Run: headless pygame with SDL's dummy video driver; simulated clock (each Clock.tick advances the game by its frame time, no real sleeping); random seed 0; keys injected as events and as key.get_pressed() state; no mouse input.
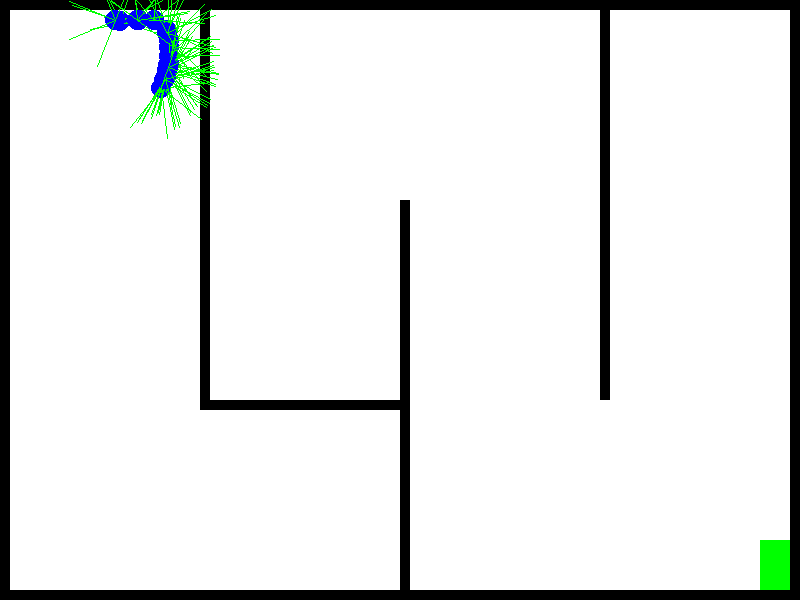
Frame 1 of 4 · flips 1–60 · no input
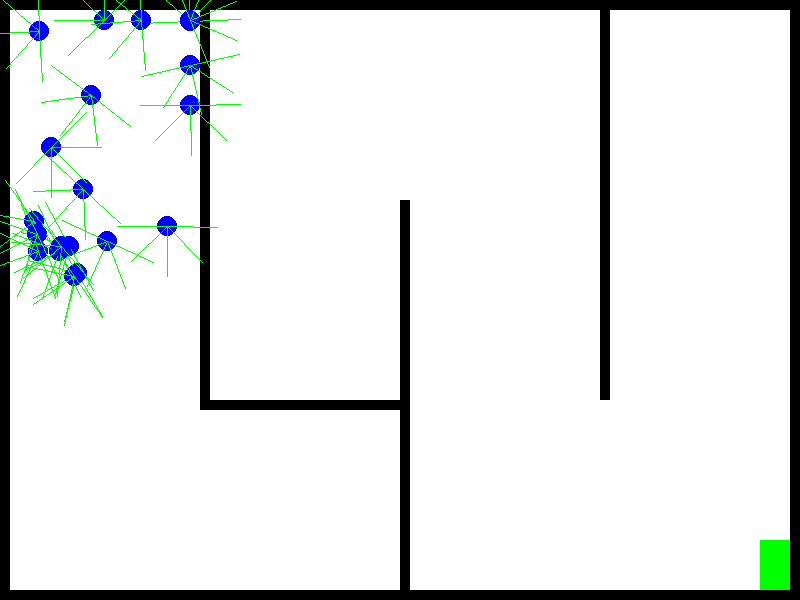
Frame 2 of 4 · flips 61–180 · tapped SPACE, RETURN · held RIGHT (→), D
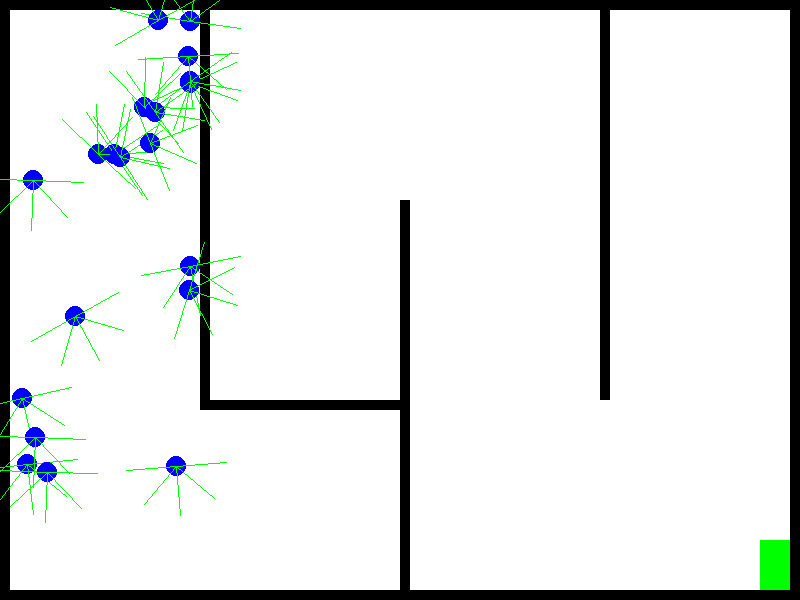
Frame 3 of 4 · flips 181–300 · held DOWN (↓), S
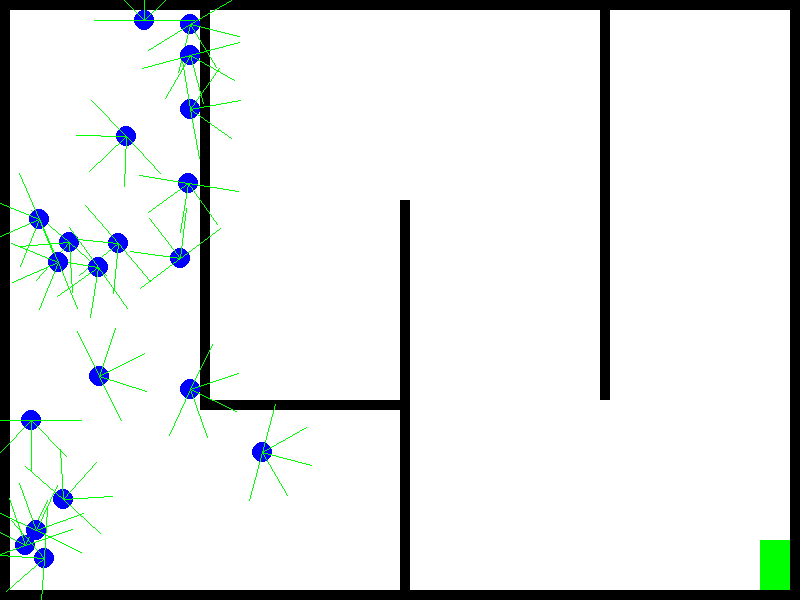
Frame 4 of 4 · flips 301–420 · held LEFT (←), A, UP (↑), W

The pygame program that drew these frames:

import pygame
import math
import random

# ----- Global Constants -----
SCREEN_WIDTH = 800
SCREEN_HEIGHT = 600
BOT_RADIUS = 10
BOT_SPEED = 2.0
SENSOR_RANGE = 50
NUM_BOTS = 20
MUTATION_RATE = 0.1

# ----- Maze Class -----
class Maze:
    def __init__(self):
        # Define outer boundaries as walls
        self.walls = []
        self.walls.append(pygame.Rect(0, 0, SCREEN_WIDTH, 10))             # Top wall
        self.walls.append(pygame.Rect(0, 0, 10, SCREEN_HEIGHT))            # Left wall
        self.walls.append(pygame.Rect(0, SCREEN_HEIGHT - 10, SCREEN_WIDTH, 10))  # Bottom wall
        self.walls.append(pygame.Rect(SCREEN_WIDTH - 10, 0, 10, SCREEN_HEIGHT))  # Right wall

        # Create some inner walls manually (you can expand this to generate more complex mazes)
        self.walls.append(pygame.Rect(200, 0, 10, 400))
        self.walls.append(pygame.Rect(400, 200, 10, 400))
        self.walls.append(pygame.Rect(600, 0, 10, 400))
        self.walls.append(pygame.Rect(200, 400, 210, 10))

        # Define an exit area – a rectangle at the far right of the maze
        self.exit = pygame.Rect(SCREEN_WIDTH - 40, SCREEN_HEIGHT - 60, 30, 50)

    def draw(self, screen):
        # Draw walls
        for wall in self.walls:
            pygame.draw.rect(screen, (0, 0, 0), wall)
        # Draw the exit area in a different color (e.g. green)
        pygame.draw.rect(screen, (0, 255, 0), self.exit)

# ----- Bot Class -----
class Bot:
    def __init__(self, x, y, angle, weights=None):
        self.pos = [x, y]
        self.angle = angle  # in radians

        # Each bot has a set of sensor weights (for front, left, right, left45, right45) and a bias term.
        # These parameters determine how sensor readings affect turning.
        if weights is None:
            self.weights = {
                "front": random.uniform(-1, 1),
                "left": random.uniform(-1, 1),
                "right": random.uniform(-1, 1),
                "left45": random.uniform(-1, 1),
                "right45": random.uniform(-1, 1),
                "bias": random.uniform(-0.1, 0.1)
            }
        else:
            self.weights = weights

    def update(self, maze):
        # Sensor definitions: angle offsets relative to the bot's current heading
        sensor_angles = {
            "front": 0,
            "left": math.radians(90),
            "right": -math.radians(90),
            "left45": math.radians(45),
            "right45": -math.radians(45)
        }
        sensor_readings = {}
        # Compute sensor reading for each sensor
        for sensor, offset in sensor_angles.items():
            sensor_angle = self.angle + offset
            reading = self.get_sensor_reading(maze, sensor_angle)
            sensor_readings[sensor] = reading

        # Combine sensor readings into a steering command using the bot's weights.
        # (A higher sensor reading means the wall is closer.)
        steering = (
            self.weights["bias"] +
            self.weights["front"] * sensor_readings["front"] +
            self.weights["left"] * sensor_readings["left"] +
            self.weights["right"] * sensor_readings["right"] +
            self.weights["left45"] * sensor_readings["left45"] +
            self.weights["right45"] * sensor_readings["right45"]
        )
        # Adjust bot's heading – scaling factor determines how sharply it turns.
        self.angle += steering * 0.1

        # Calculate new position by moving forward at a constant speed.
        dx = BOT_SPEED * math.cos(self.angle)
        dy = BOT_SPEED * math.sin(self.angle)
        new_x = self.pos[0] + dx
        new_y = self.pos[1] + dy

        # Check if the new position would collide with any wall
        bot_rect = pygame.Rect(new_x - BOT_RADIUS, new_y - BOT_RADIUS, BOT_RADIUS * 2, BOT_RADIUS * 2)
        collision = any(bot_rect.colliderect(wall) for wall in maze.walls)
        if not collision:
            self.pos[0] = new_x
            self.pos[1] = new_y
        else:
            # If a collision is about to happen, adjust the angle randomly to avoid the wall.
            self.angle += random.uniform(-0.5, 0.5)

    def get_sensor_reading(self, maze, sensor_angle):
        """
        Cast a ray in the sensor direction and return a normalized reading:
        0 means no wall within range; values approaching 1 mean the wall is very near.
        """
        # Step along the ray in increments (here, 5 pixels)
        for distance in range(0, SENSOR_RANGE, 5):
            test_x = self.pos[0] + distance * math.cos(sensor_angle)
            test_y = self.pos[1] + distance * math.sin(sensor_angle)
            test_rect = pygame.Rect(test_x, test_y, 2, 2)
            for wall in maze.walls:
                if test_rect.colliderect(wall):
                    # Normalize the reading so that closer distances yield higher values.
                    return (SENSOR_RANGE - distance) / SENSOR_RANGE
        return 0  # no wall detected within range

    def draw(self, screen):
        # Draw the bot as a blue circle
        pygame.draw.circle(screen, (0, 0, 255), (int(self.pos[0]), int(self.pos[1])), BOT_RADIUS)
        # Optionally, draw the sensor rays (in green)
        sensor_angles = {
            "front": 0,
            "left": math.radians(90),
            "right": -math.radians(90),
            "left45": math.radians(45),
            "right45": -math.radians(45)
        }
        for sensor, offset in sensor_angles.items():
            sensor_angle = self.angle + offset
            end_x = self.pos[0] + SENSOR_RANGE * math.cos(sensor_angle)
            end_y = self.pos[1] + SENSOR_RANGE * math.sin(sensor_angle)
            pygame.draw.line(screen, (0, 255, 0), self.pos, (end_x, end_y), 1)

# ----- Main Simulation Loop -----
def main():
    pygame.init()
    screen = pygame.display.set_mode((SCREEN_WIDTH, SCREEN_HEIGHT))
    pygame.display.set_caption("Maze Bots Evolution")
    clock = pygame.time.Clock()

    maze = Maze()
    generation = 1
    # Initialize bots at a start position (for example, near the top-left)
    bots = [Bot(50, 50, 0) for _ in range(NUM_BOTS)]
    winner = None

    running = True
    while running:
        # Handle events (quit)
        for event in pygame.event.get():
            if event.type == pygame.QUIT:
                running = False

        # Draw background and maze
        screen.fill((255, 255, 255))
        maze.draw(screen)

        # Update and draw each bot
        for bot in bots:
            bot.update(maze)
            bot.draw(screen)
            # Check if bot has reached the exit area
            if maze.exit.collidepoint(bot.pos[0], bot.pos[1]):
                winner = bot

        pygame.display.flip()
        clock.tick(60)

        # When a winner is found, use its sensor weights as the basis for the next generation
        if winner is not None:
            print(f"Generation {generation} winner found!")
            new_bots = []
            for _ in range(NUM_BOTS):
                new_weights = {}
                # Apply slight mutations to each sensor weight and bias
                for key, value in winner.weights.items():
                    new_value = value + random.uniform(-MUTATION_RATE, MUTATION_RATE)
                    new_weights[key] = new_value
                # Spawn new bot at the starting position with mutated parameters
                new_bots.append(Bot(50, 50, 0, weights=new_weights))
            bots = new_bots
            generation += 1
            winner = None

    pygame.quit()

if __name__ == '__main__':
    main()
